Run: headless pygame with SDL's dummy video driver; simulated clock (each Clock.tick advances the game by its frame time, no real sleeping); random seed 0; keys injected as events and as key.get_pressed() state; no mouse input.
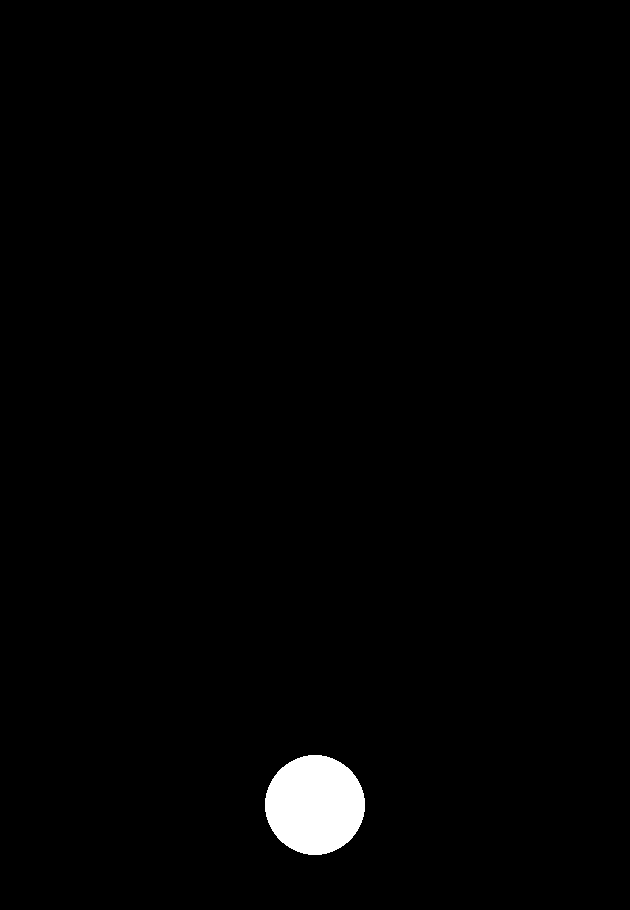
Frame 1 of 4 · flips 1–60 · no input
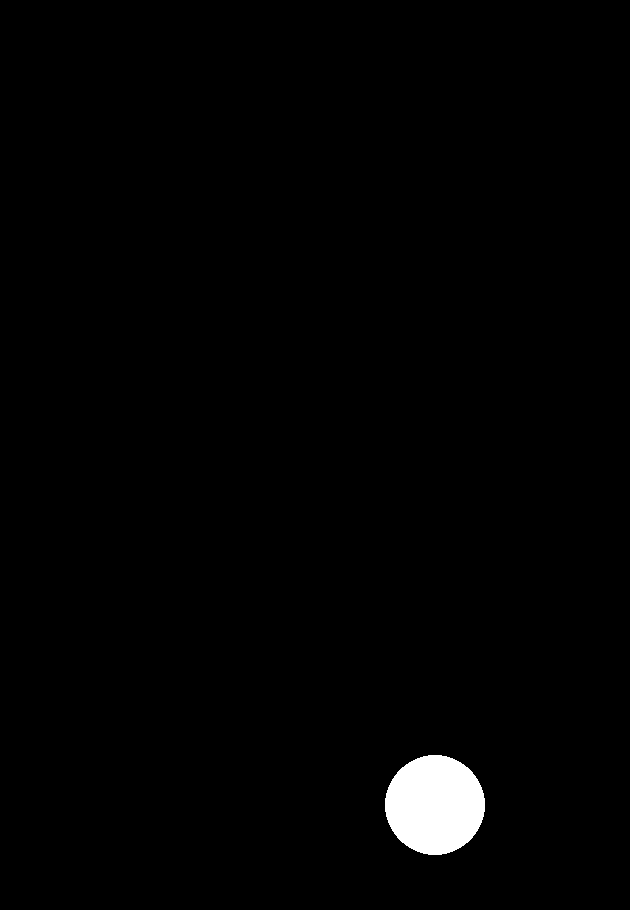
Frame 2 of 4 · flips 61–180 · tapped SPACE, RETURN · held RIGHT (→), D
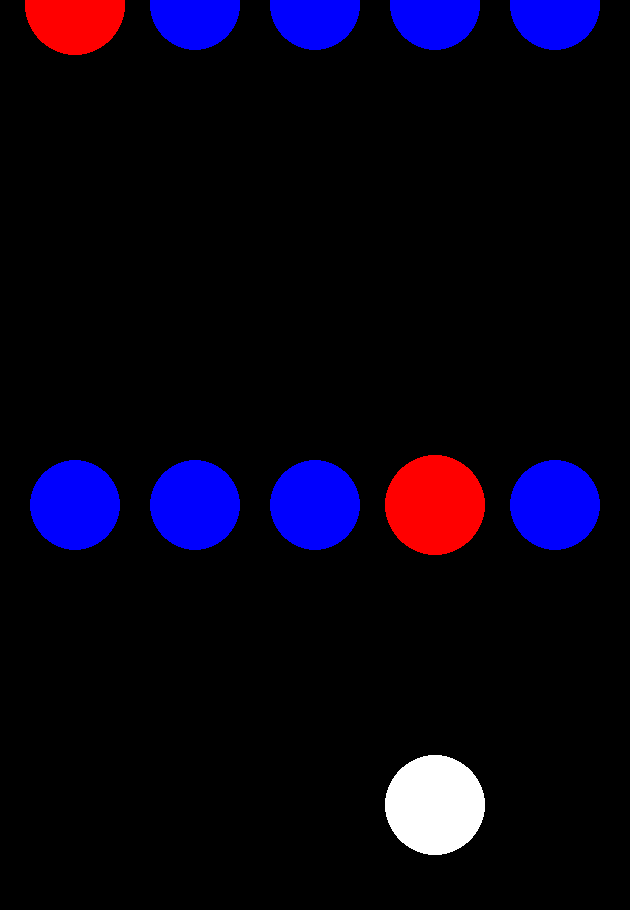
Frame 3 of 4 · flips 181–300 · held DOWN (↓), S
Frame 4 of 4 · flips 301–420 · held LEFT (←), A, UP (↑), W · screen same as frame 1, image omitted

The pygame program that drew these frames:

import pygame
import sys
import random
import time

pygame.init()
clock = pygame.time.Clock()
screen = pygame.display.set_mode((630, 910))
pygame.display.set_caption('asd')
white = (255,255,255)
black = (0, 0, 0)
yellow = (255, 200, 0)
asd = (0, 0, 255)
red = (255, 0, 0)

playing = 1

plane_x = 315
x_level = 3
plane_y = 805

bullet = []
boss_xy = []
enemy = []
spawn_enemy_time = 0
score = 0;

while playing:
    clock.tick(250)
    screen.fill(black)
    for event in pygame.event.get():
        if event.type == pygame.QUIT:
            print(score)
            pygame.quit()
            sys.exit()

        if event.type == pygame.KEYDOWN:
            if event.key == pygame.K_LEFT:
                if x_level != 1:
                    plane_x -= 120
                    x_level -= 1
            elif event.key == pygame.K_RIGHT:
                if x_level != 5:
                    plane_x += 120
                    x_level += 1
            elif event.key == pygame.K_SPACE:
                bullet.append([plane_x,plane_y-60])

    pygame.draw.circle(screen, white, (plane_x, plane_y), 50)

    if len(bullet) != 0:
        for i in range(len(bullet)):
            bullet[i][1] -= 10
        if bullet[0][1] == 5:
            del bullet[0]
    for i in bullet:
        pygame.draw.circle(screen, yellow, (i[0],i[1]), 10)

    spawn_enemy_time += 1
    boss = 0
    if spawn_enemy_time == 100:
        boss = random.randrange(1,6)
        if boss == 1:
            enemy.append([[195, 0],[315, 0],[435, 0],[555, 0]])
            boss_xy.append([75, 0])
        elif boss == 2:
            enemy.append([[75, 0],[315, 0],[435, 0],[555, 0]])
            boss_xy.append([195, 0])
        elif boss == 3:
            enemy.append([[75, 0],[195, 0],[435, 0],[555, 0]])
            boss_xy.append([315, 0])
        elif boss == 4:
            enemy.append([[75, 0],[195, 0],[315, 0],[555, 0]])
            boss_xy.append([435, 0])
        elif boss == 5:
            enemy.append([[75, 0],[195, 0],[315, 0],[435, 0]])
            boss_xy.append([555, 0])
        spawn_enemy_time = 0

    for i in range(len(boss_xy)):
        boss_xy[i][1] += 5
        enemy[i][0][1] += 5
        enemy[i][1][1] += 5
        enemy[i][2][1] += 5
        enemy[i][3][1] += 5
        if boss_xy[0][1] == 755:
            pygame.quit()
            print(score)


    if len(bullet) != 0 and len(boss_xy) != 0:
        if (bullet[0][1] - boss_xy[0][1]) <= 5:
            if bullet[0][0] == boss_xy[0][0]:
                del boss_xy[0]
                del enemy[0]
                del bullet[0]
                score += 1
            else:
                del bullet[0]

    for i in boss_xy:
        pygame.draw.circle(screen, red, (i[0],i[1]), 50)
    for i in enemy:
        pygame.draw.circle(screen, asd, (i[0][0],i[0][1]), 45)
        pygame.draw.circle(screen, asd, (i[1][0],i[1][1]), 45)
        pygame.draw.circle(screen, asd, (i[2][0],i[2][1]), 45)
        pygame.draw.circle(screen, asd, (i[3][0],i[3][1]), 45)

    pygame.display.flip()
